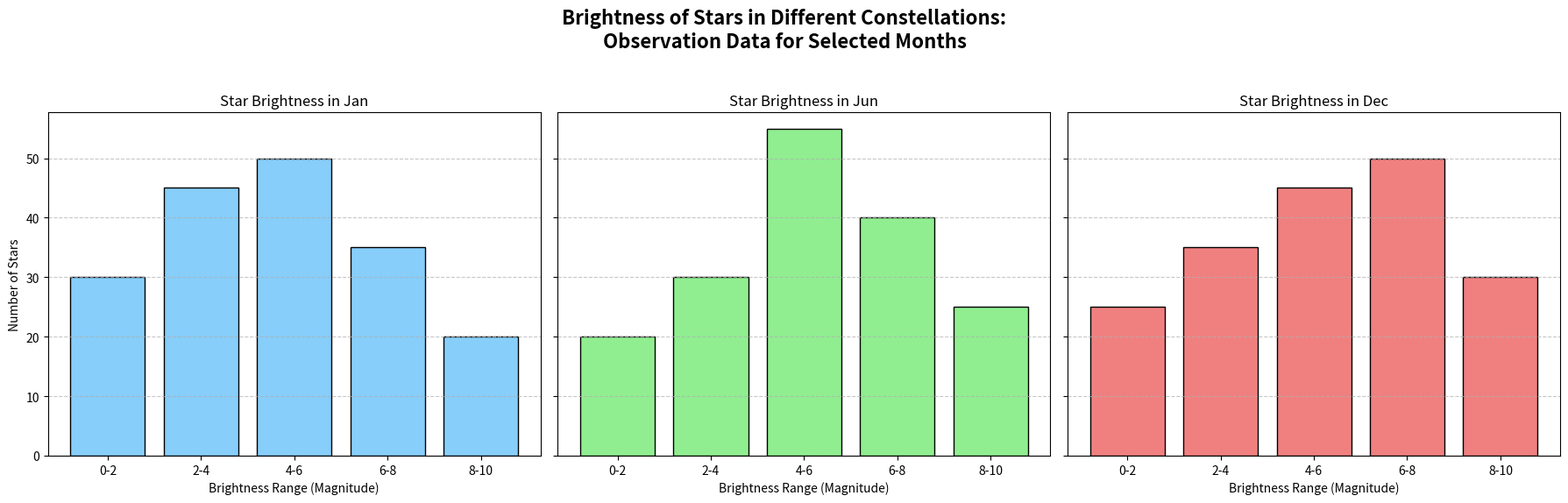

This figure's Python source:
import matplotlib.pyplot as plt
import numpy as np

# Constructing Contextual Data
# Backstory: We are analyzing the brightness of stars in different constellations visible from Earth in different months of the year.
# Each constellation has a number of stars with varying brightness levels measured in magnitudes.

months = [
    "January", "February", "March", "April", "May", "June",
    "July", "August", "September", "October", "November", "December"
]

# Data: Number of stars per brightness range in different constellations for each month 
# (brightness ranges in magnitudes: 0-2, 2-4, 4-6, 6-8, 8-10)
brightness_bins = ['0-2', '2-4', '4-6', '6-8', '8-10']
stars_jan = [30, 45, 50, 35, 20]
stars_jun = [20, 30, 55, 40, 25]
stars_dec = [25, 35, 45, 50, 30]

# Creating figure and subplots
fig, axs = plt.subplots(1, 3, figsize=(18, 6), sharey=True)

# Plotting histograms for january, june, and december
axs[0].bar(brightness_bins, stars_jan, color='lightskyblue', edgecolor='black')
axs[0].set_title('Star Brightness in Jan')
axs[0].set_xlabel('Brightness Range (Magnitude)')
axs[0].set_ylabel('Number of Stars')
axs[0].grid(axis='y', linestyle='--', alpha=0.7)

axs[1].bar(brightness_bins, stars_jun, color='lightgreen', edgecolor='black')
axs[1].set_title('Star Brightness in Jun')
axs[1].set_xlabel('Brightness Range (Magnitude)')
axs[1].grid(axis='y', linestyle='--', alpha=0.7)

axs[2].bar(brightness_bins, stars_dec, color='lightcoral', edgecolor='black')
axs[2].set_title('Star Brightness in Dec')
axs[2].set_xlabel('Brightness Range (Magnitude)')
axs[2].grid(axis='y', linestyle='--', alpha=0.7)

# Global plot settings
fig.suptitle('Brightness of Stars in Different Constellations:\nObservation Data for Selected Months', fontsize=16, fontweight='bold')

# Using tight_layout to optimize the layout of subplots
plt.tight_layout(rect=[0, 0.03, 1, 0.95])

# Display the plot
plt.show()
